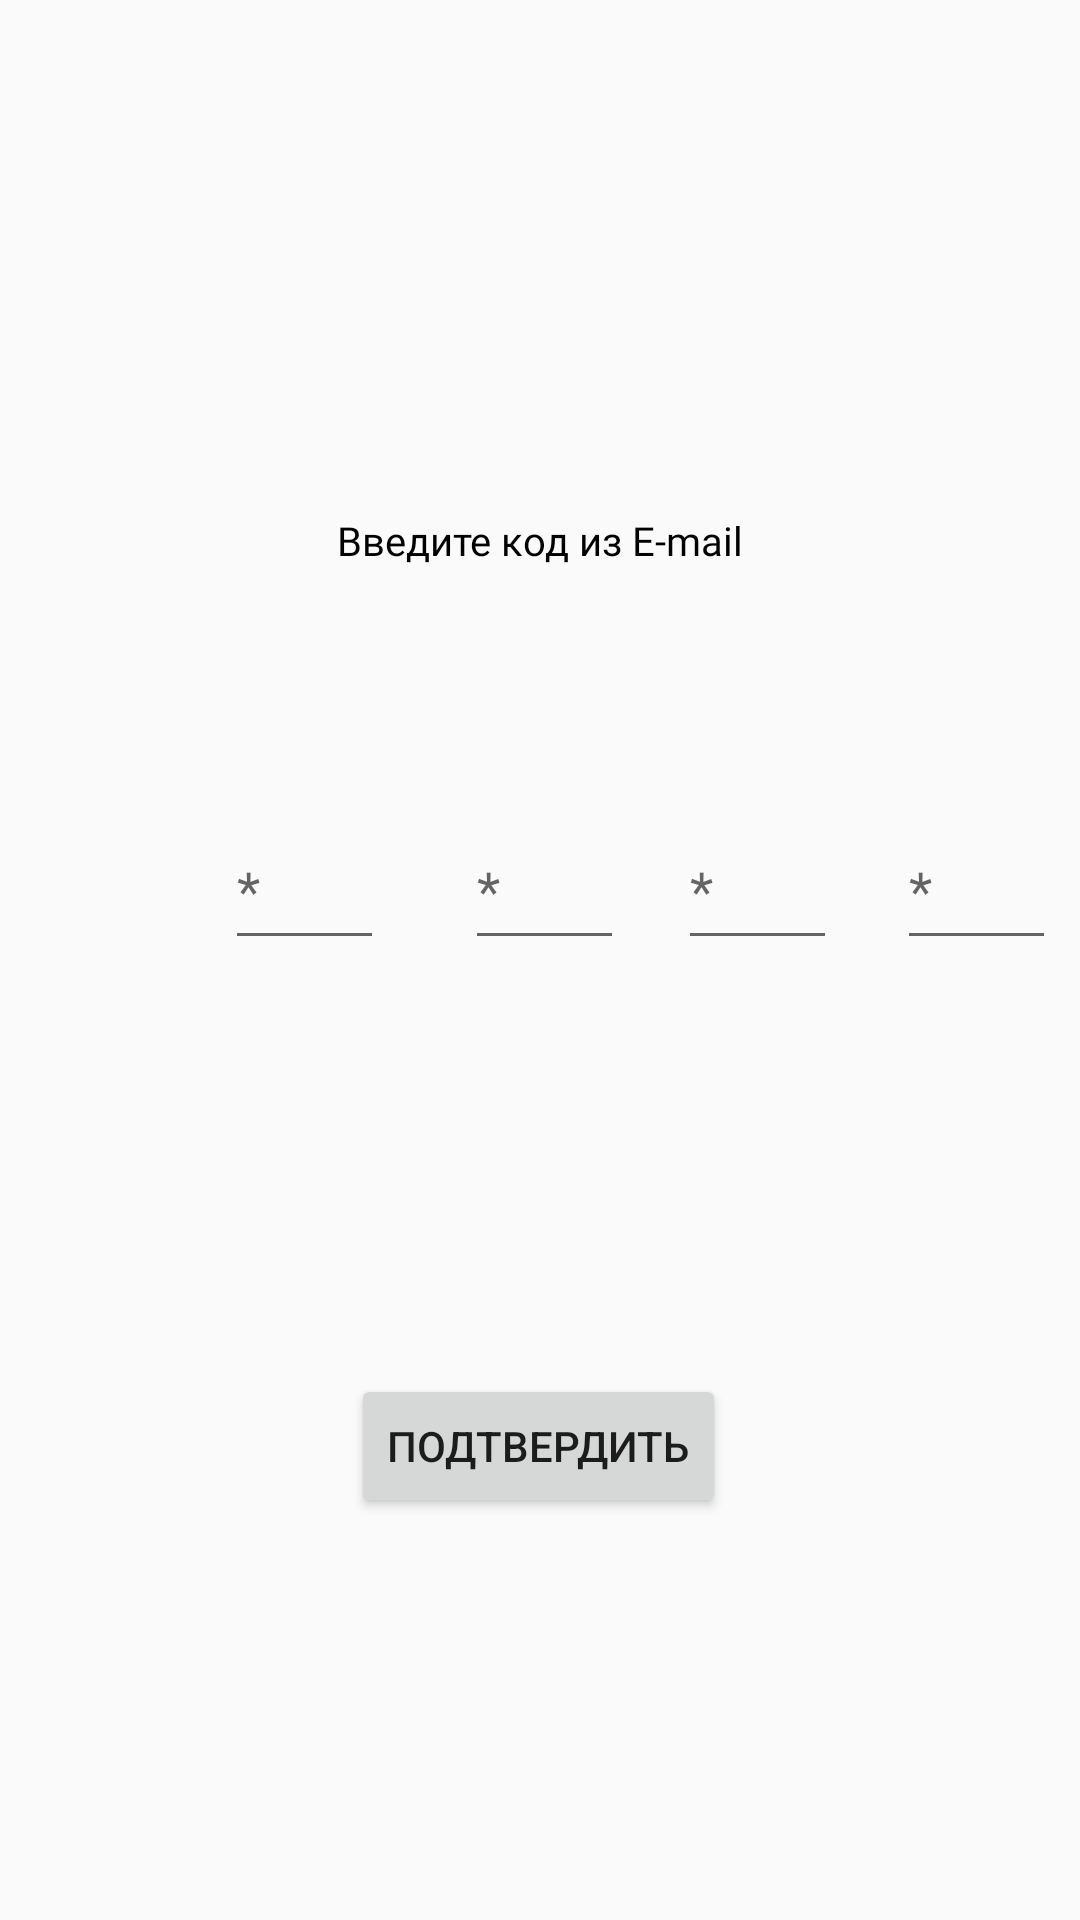

The Android layout XML behind this screen, and the referenced resources:
<!-- AndroidManifest.xml: application theme Theme.AppCompat.DayNight.NoActionBar -->
<!-- res/layout/kod_email.xml -->
<?xml version="1.0" encoding="utf-8"?>
<androidx.constraintlayout.widget.ConstraintLayout xmlns:android="http://schemas.android.com/apk/res/android"
    xmlns:app="http://schemas.android.com/apk/res-auto"
    xmlns:tools="http://schemas.android.com/tools"
    android:layout_width="match_parent"
    android:layout_height="match_parent">

    <EditText
        android:id="@+id/editTextNumberPassword4"
        android:layout_width="53dp"
        android:layout_height="50dp"
        android:layout_marginStart="75dp"
        android:layout_marginTop="270dp"
        android:ems="10"
        android:hint="*"
        android:inputType="numberPassword"
        app:layout_constraintStart_toStartOf="parent"
        app:layout_constraintTop_toTopOf="parent" />

    <EditText
        android:id="@+id/editTextNumberPassword3"
        android:layout_width="53dp"
        android:layout_height="50dp"
        android:layout_marginStart="299dp"
        android:layout_marginTop="270dp"
        android:ems="10"
        android:hint="*"
        android:inputType="numberPassword"
        app:layout_constraintStart_toStartOf="parent"
        app:layout_constraintTop_toTopOf="parent" />

    <TextView
        android:id="@+id/textView8"
        android:layout_width="wrap_content"
        android:layout_height="wrap_content"
        android:layout_marginStart="127dp"
        android:layout_marginTop="171dp"
        android:layout_marginEnd="127dp"
        android:fontFamily="@font/lato_bold"
        android:text="Введите код из E-mail"
        android:textColor="#000000"
        android:textSize="40px"
        app:layout_constraintEnd_toEndOf="parent"
        app:layout_constraintStart_toStartOf="parent"
        app:layout_constraintTop_toTopOf="parent" />

    <Button
        android:id="@+id/podpas"
        android:layout_width="wrap_content"
        android:layout_height="wrap_content"
        android:layout_marginStart="158dp"
        android:layout_marginTop="458dp"
        android:layout_marginEnd="159dp"
        android:onClick="podpas"
        android:text="Подтвердить"
        app:layout_constraintEnd_toEndOf="parent"
        app:layout_constraintStart_toStartOf="parent"
        app:layout_constraintTop_toTopOf="parent" />

    <EditText
        android:id="@+id/editTextNumberPassword"
        android:layout_width="53dp"
        android:layout_height="50dp"
        android:layout_marginStart="155dp"
        android:layout_marginTop="270dp"
        android:ems="10"
        android:hint="*"
        android:inputType="numberPassword"
        app:layout_constraintStart_toStartOf="parent"
        app:layout_constraintTop_toTopOf="parent" />

    <EditText
        android:id="@+id/editTextNumberPassword2"
        android:layout_width="53dp"
        android:layout_height="50dp"
        android:layout_marginStart="226dp"
        android:layout_marginTop="270dp"
        android:ems="10"
        android:hint="*"
        android:inputType="numberPassword"
        app:layout_constraintStart_toStartOf="parent"
        app:layout_constraintTop_toTopOf="parent" />

</androidx.constraintlayout.widget.ConstraintLayout>
<!-- resources referenced by this layout -->
<resources>

</resources>
